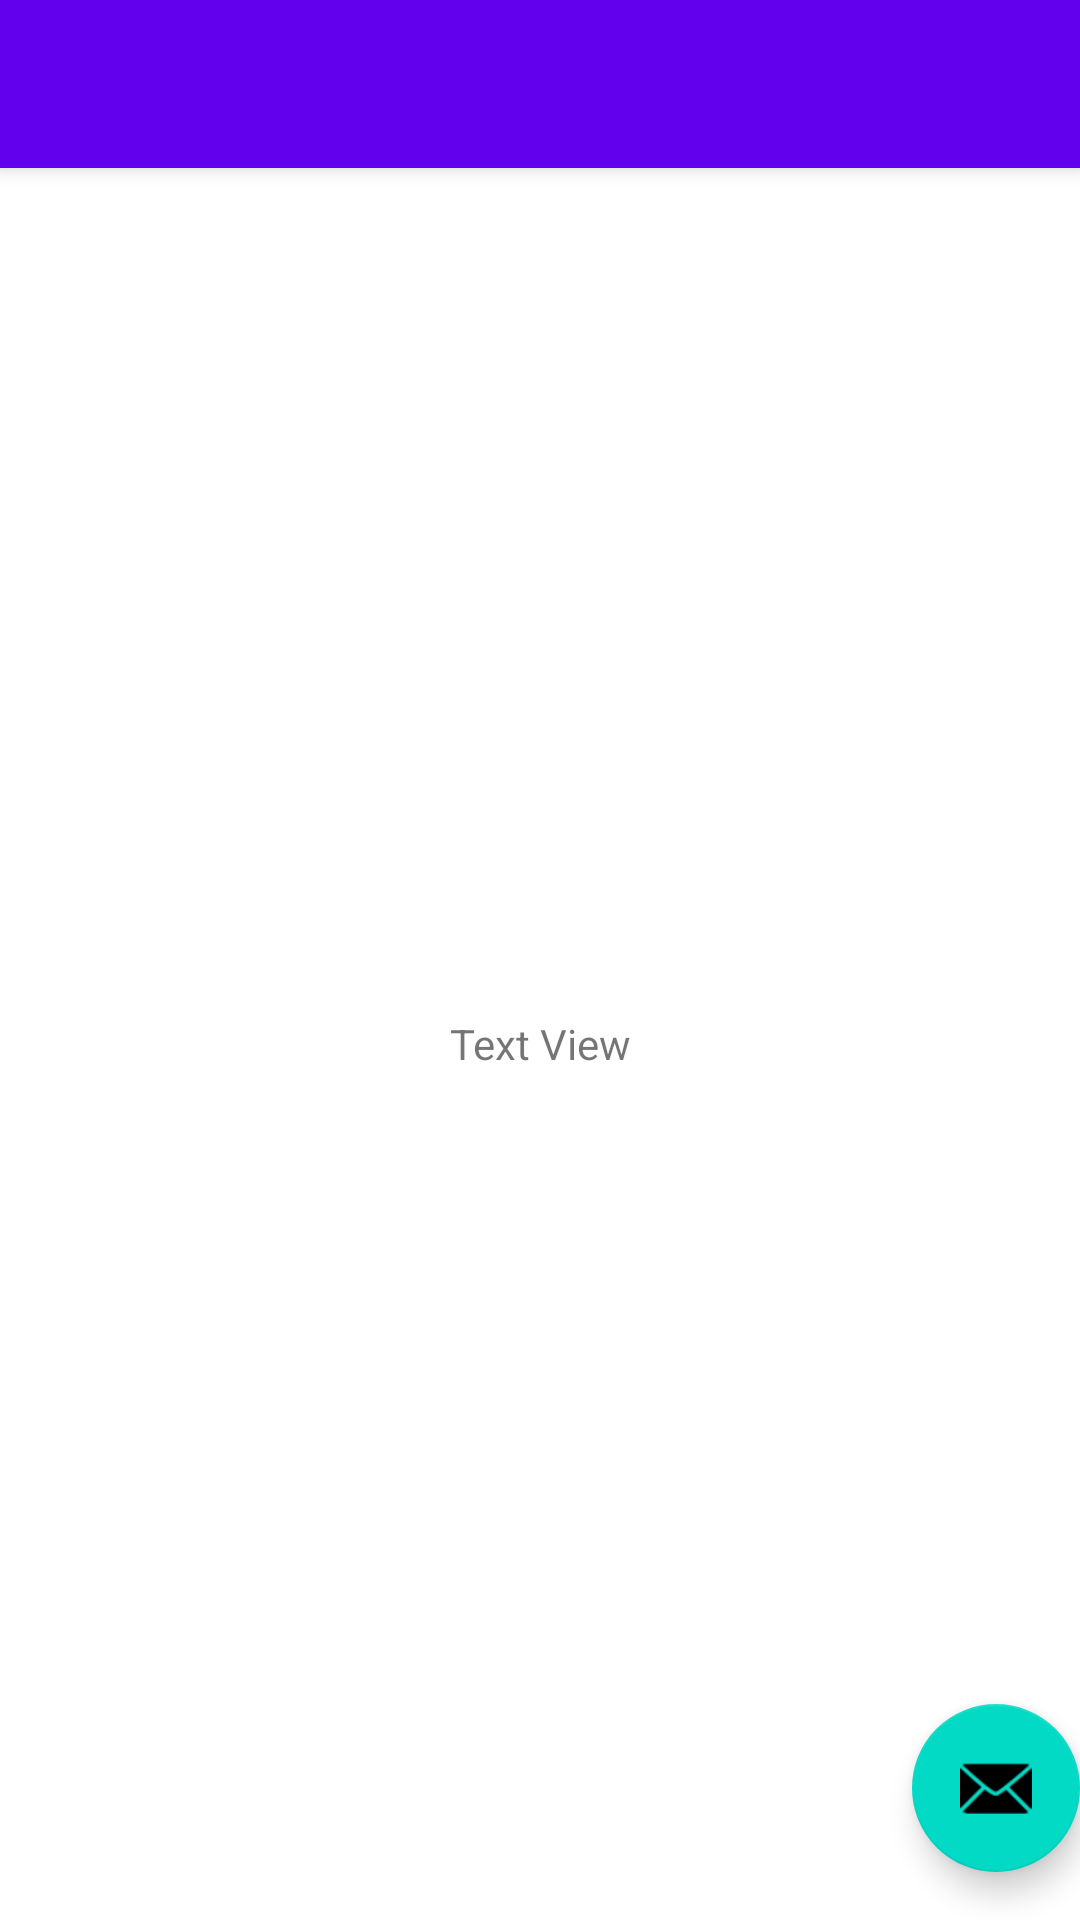

This screen was rendered from an Android layout file. Write that file and the resources it references.
<!-- AndroidManifest.xml: activity theme Theme.Notes.NoActionBar -->
<!-- res/layout/activity_main.xml -->
<?xml version="1.0" encoding="utf-8"?>
<androidx.coordinatorlayout.widget.CoordinatorLayout xmlns:android="http://schemas.android.com/apk/res/android"
    xmlns:app="http://schemas.android.com/apk/res-auto"
    xmlns:tools="http://schemas.android.com/tools"
    android:layout_width="match_parent"
    android:layout_height="match_parent"
    tools:context=".activity.MainActivity">

    <com.google.android.material.appbar.AppBarLayout
        android:layout_width="match_parent"
        android:layout_height="wrap_content"
        android:theme="@style/Theme.Notes.AppBarOverlay">

        <androidx.appcompat.widget.Toolbar
            android:id="@+id/toolbar"
            android:layout_width="match_parent"
            android:layout_height="?attr/actionBarSize"
            android:background="?attr/colorPrimary"
            app:popupTheme="@style/Theme.Notes.PopupOverlay" />

    </com.google.android.material.appbar.AppBarLayout>

    <include android:id="@+id/content" layout="@layout/content_main" />

    <com.google.android.material.floatingactionbutton.FloatingActionButton
        android:id="@+id/fab"
        android:layout_width="wrap_content"
        android:layout_height="wrap_content"
        android:layout_gravity="bottom|end"
        android:layout_marginEnd="@dimen/fab_margin"
        android:layout_marginBottom="16dp"
        app:srcCompat="@android:drawable/ic_dialog_email" />

</androidx.coordinatorlayout.widget.CoordinatorLayout>
<!-- res/layout/content_main.xml (included above) -->
<?xml version="1.0" encoding="utf-8"?>
<androidx.constraintlayout.widget.ConstraintLayout xmlns:android="http://schemas.android.com/apk/res/android"
    xmlns:app="http://schemas.android.com/apk/res-auto"
    xmlns:tools="http://schemas.android.com/tools"
    android:layout_width="match_parent"
    android:layout_height="match_parent"
    app:layout_behavior="@string/appbar_scrolling_view_behavior">

    <TextView
        android:id="@+id/textView"
        android:text="Text View"
        android:gravity="center"
        android:layout_width="match_parent"
        android:layout_height="match_parent" />
</androidx.constraintlayout.widget.ConstraintLayout>
<!-- resources referenced by this layout -->
<resources>
  <style name="Theme.Notes.AppBarOverlay" parent="ThemeOverlay.AppCompat.Dark.ActionBar" />
  <style name="Theme.Notes.PopupOverlay" parent="ThemeOverlay.AppCompat.Light" />
  <style name="Theme.Notes.NoActionBar">
          <item name="windowActionBar">false</item>
          <item name="windowNoTitle">true</item>
      </style>
</resources>
